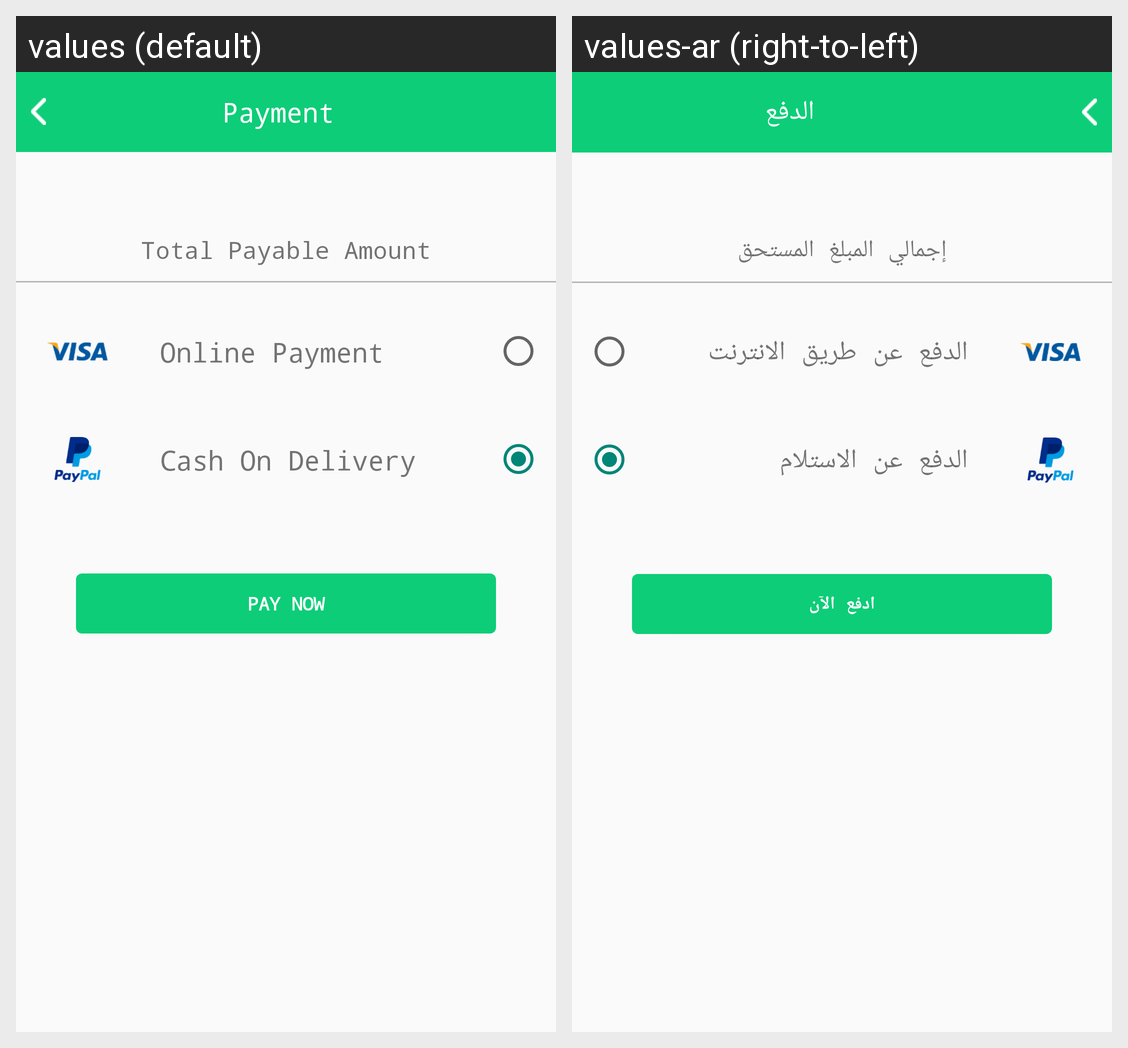

The same Android screen rendered under two of its app's locales, left to right. List the strings drawn on it with the default value and each locale's translation.
Android screen res/layout/activity_payment.xml rendered under 2 locales, left to right: values (default), values-ar (right-to-left). Device: Nexus 5 (rendered at 1080×1920; each locale shown at half size, 540×960, under a caption strip naming it); theme Notheme.NoActionBar.
Strings drawn on this screen, with the default value and each locale's value (text and hints the layout hard-codes, and strings that could not be matched under every locale, appear in the picture but are not listed):

payment
  values: Payment
  values-ar: الدفع

total_payable_amount
  values: Total Payable Amount
  values-ar: إجمالي المبلغ المستحق

onlinepayment
  values: Online Payment
  values-ar: الدفع عن طريق الانترنت

cashondelivery
  values: Cash On Delivery
  values-ar: الدفع عن الاستلام

paynow
  values: Pay Now
  values-ar: ادفع الآن
